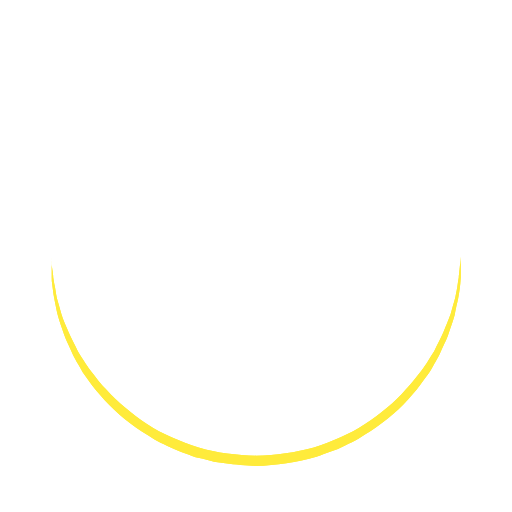
t = 0.00 s
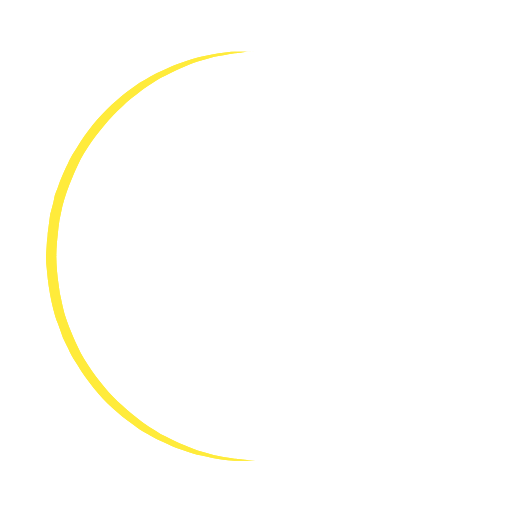
t = 0.25 s
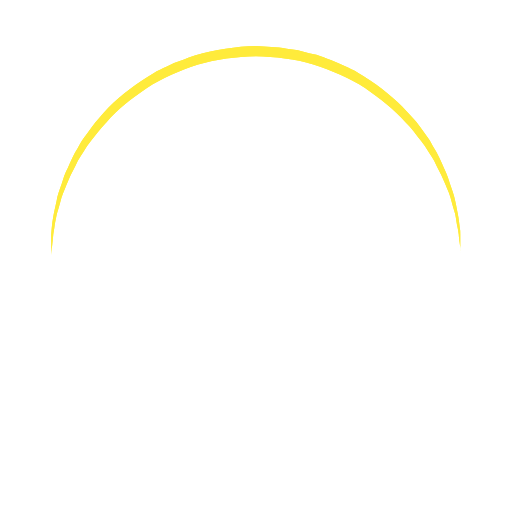
t = 0.50 s
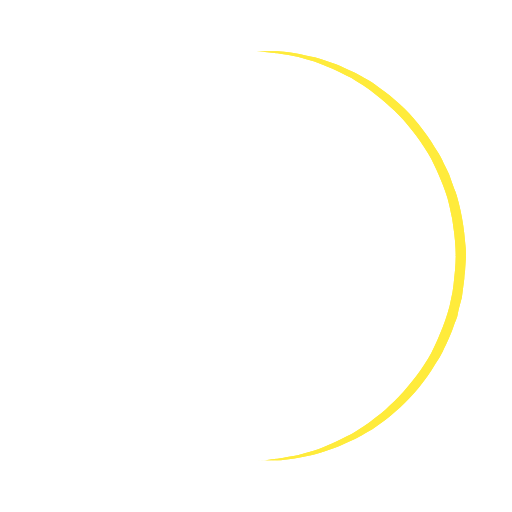
t = 0.75 s

The animated SVG that drew these frames (rendered in a browser with its animation timeline set to each time). Animation: 1 SMIL element (animateTransform=1); one cycle of 1.00 s, repeats indefinitely.

<?xml version="1.0" encoding="utf-8"?><svg width='196px' height='196px' xmlns="http://www.w3.org/2000/svg" viewBox="0 0 100 100" preserveAspectRatio="xMidYMid" class="uil-ring"><rect x="0" y="0" width="100" height="100" fill="none" class="bk"></rect><defs><filter id="uil-ring-shadow" x="-100%" y="-100%" width="300%" height="300%"><feOffset result="offOut" in="SourceGraphic" dx="0" dy="0"></feOffset><feGaussianBlur result="blurOut" in="offOut" stdDeviation="0"></feGaussianBlur><feBlend in="SourceGraphic" in2="blurOut" mode="normal"></feBlend></filter></defs><path d="M10,50c0,0,0,0.5,0.1,1.4c0,0.5,0.1,1,0.2,1.7c0,0.3,0.1,0.7,0.1,1.1c0.1,0.4,0.1,0.8,0.2,1.2c0.2,0.8,0.3,1.8,0.5,2.8 c0.3,1,0.6,2.1,0.9,3.2c0.3,1.1,0.9,2.3,1.4,3.5c0.5,1.2,1.2,2.4,1.8,3.7c0.3,0.6,0.8,1.2,1.2,1.9c0.4,0.6,0.8,1.3,1.3,1.9 c1,1.2,1.9,2.6,3.1,3.7c2.2,2.5,5,4.7,7.9,6.7c3,2,6.5,3.4,10.1,4.6c3.6,1.1,7.5,1.5,11.2,1.6c4-0.1,7.7-0.6,11.3-1.6 c3.6-1.2,7-2.6,10-4.6c3-2,5.8-4.2,7.9-6.7c1.2-1.2,2.1-2.5,3.1-3.7c0.5-0.6,0.9-1.3,1.3-1.9c0.4-0.6,0.8-1.3,1.2-1.9 c0.6-1.3,1.3-2.5,1.8-3.7c0.5-1.2,1-2.4,1.4-3.5c0.3-1.1,0.6-2.2,0.9-3.2c0.2-1,0.4-1.9,0.5-2.8c0.1-0.4,0.1-0.8,0.2-1.2 c0-0.4,0.1-0.7,0.1-1.1c0.1-0.7,0.1-1.2,0.2-1.7C90,50.5,90,50,90,50s0,0.5,0,1.4c0,0.5,0,1,0,1.7c0,0.3,0,0.7,0,1.1 c0,0.4-0.1,0.8-0.1,1.2c-0.1,0.9-0.2,1.8-0.4,2.8c-0.2,1-0.5,2.1-0.7,3.3c-0.3,1.2-0.8,2.4-1.2,3.7c-0.2,0.7-0.5,1.3-0.8,1.9 c-0.3,0.7-0.6,1.3-0.9,2c-0.3,0.7-0.7,1.3-1.1,2c-0.4,0.7-0.7,1.4-1.2,2c-1,1.3-1.9,2.7-3.1,4c-2.2,2.7-5,5-8.1,7.1 c-0.8,0.5-1.6,1-2.4,1.5c-0.8,0.5-1.7,0.9-2.6,1.3L66,87.7l-1.4,0.5c-0.9,0.3-1.8,0.7-2.8,1c-3.8,1.1-7.9,1.7-11.8,1.8L47,90.8 c-1,0-2-0.2-3-0.3l-1.5-0.2l-0.7-0.1L41.1,90c-1-0.3-1.9-0.5-2.9-0.7c-0.9-0.3-1.9-0.7-2.8-1L34,87.7l-1.3-0.6 c-0.9-0.4-1.8-0.8-2.6-1.3c-0.8-0.5-1.6-1-2.4-1.5c-3.1-2.1-5.9-4.5-8.1-7.1c-1.2-1.2-2.1-2.7-3.1-4c-0.5-0.6-0.8-1.4-1.2-2 c-0.4-0.7-0.8-1.3-1.1-2c-0.3-0.7-0.6-1.3-0.9-2c-0.3-0.7-0.6-1.3-0.8-1.9c-0.4-1.3-0.9-2.5-1.2-3.7c-0.3-1.2-0.5-2.3-0.7-3.3 c-0.2-1-0.3-2-0.4-2.8c-0.1-0.4-0.1-0.8-0.1-1.2c0-0.4,0-0.7,0-1.1c0-0.7,0-1.2,0-1.7C10,50.5,10,50,10,50z" fill="#ffeb3b" filter="url(#uil-ring-shadow)"><animateTransform attributeName="transform" type="rotate" from="0 50 50" to="360 50 50" repeatCount="indefinite" dur="1s"></animateTransform></path></svg>
